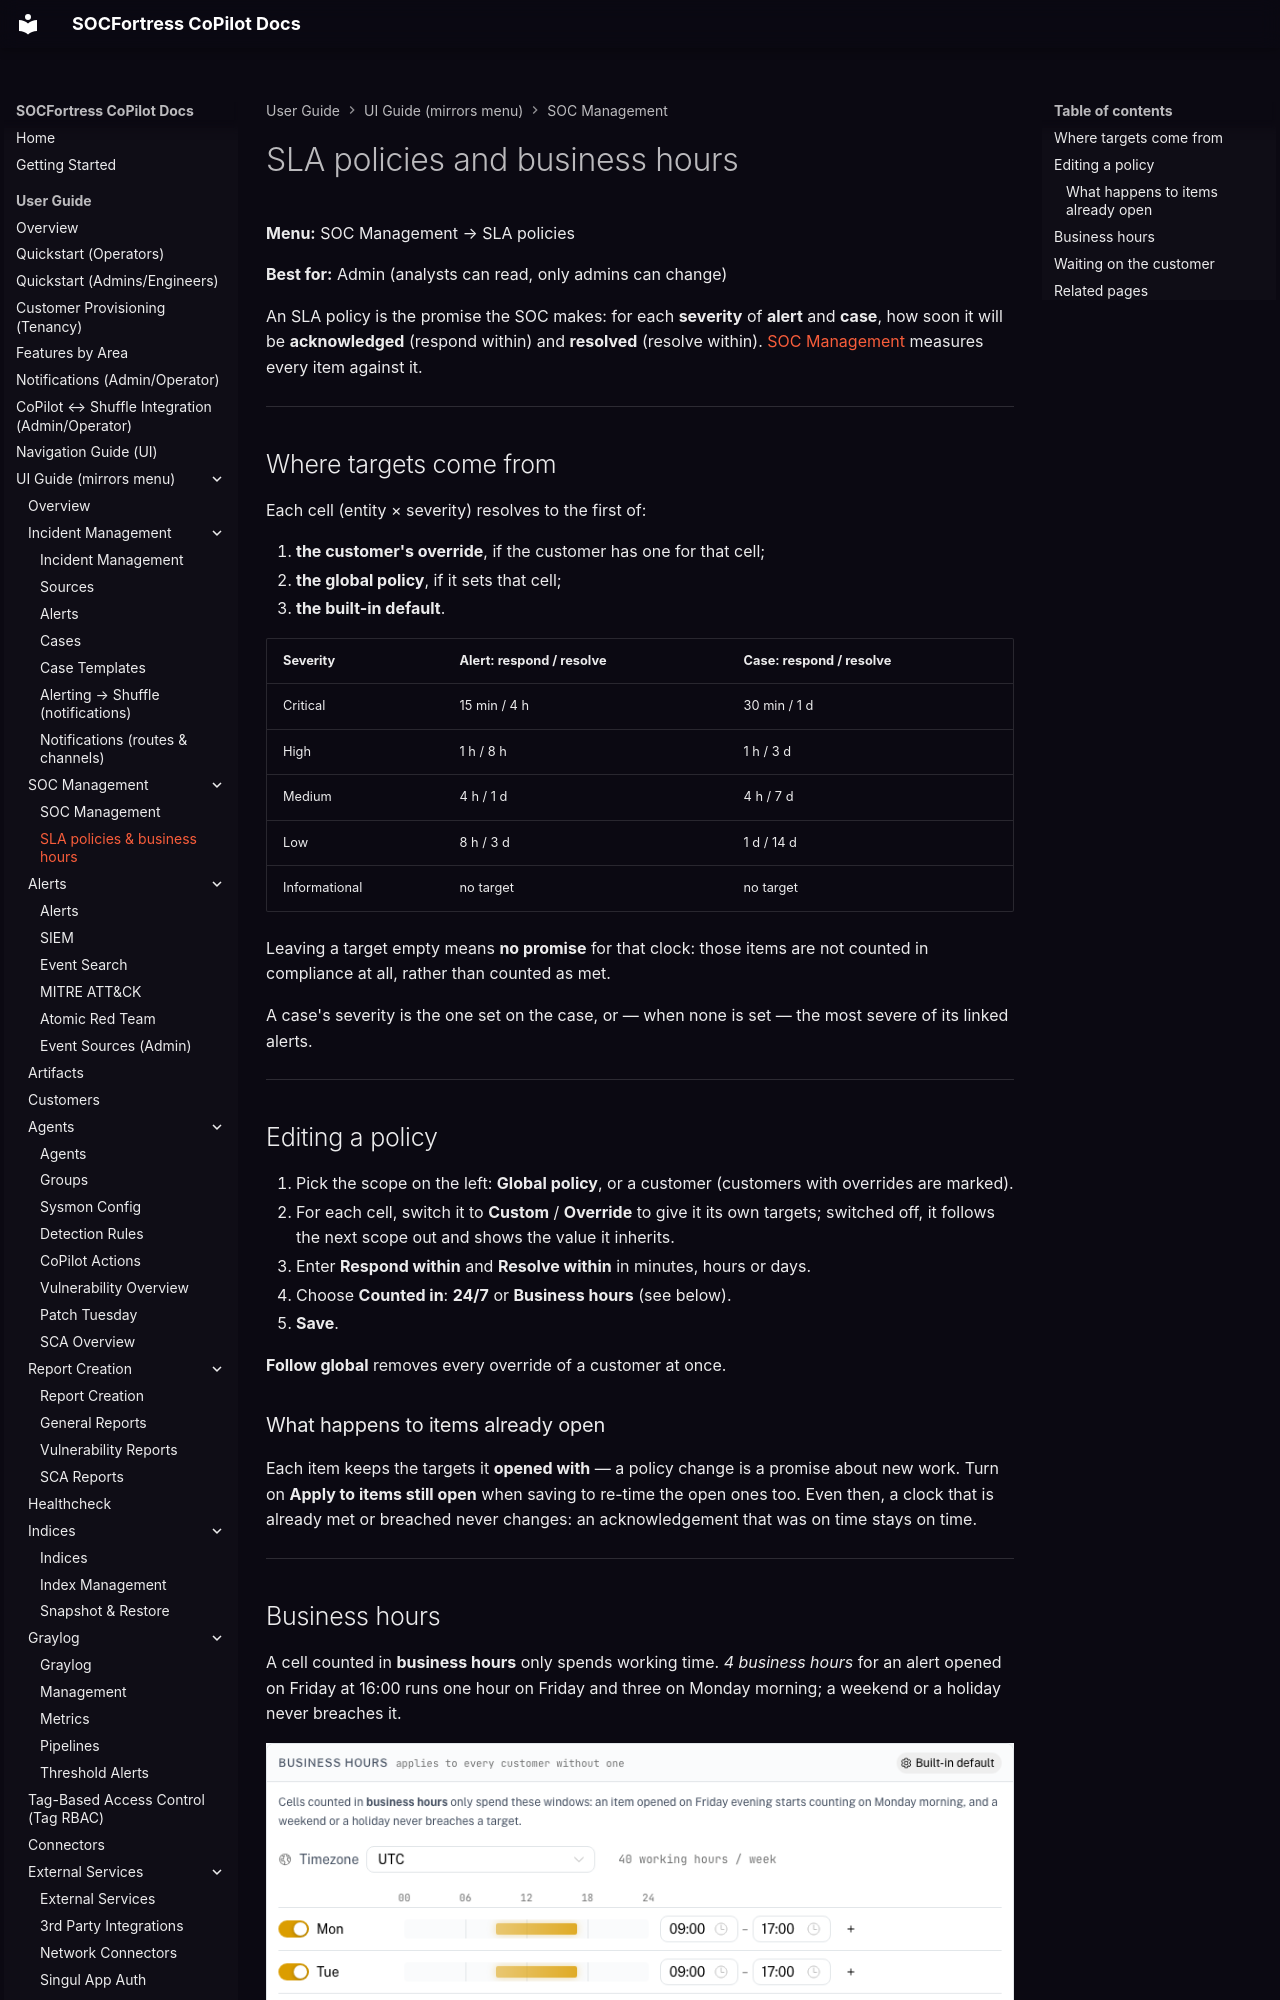

repository: socfortress/CoPilot · page: user/ui/sla-policies/index.html · generator: mkdocs

---
title: SLA policies and business hours
description: Set the response and resolution targets per severity, globally or per customer, counted 24/7 or in business hours.
---

# SLA policies and business hours

**Menu:** SOC Management → SLA policies

**Best for:** Admin (analysts can read, only admins can change)

An SLA policy is the promise the SOC makes: for each **severity** of **alert** and **case**, how soon it will be **acknowledged** (respond within) and **resolved** (resolve within). [SOC Management](./soc-management.md) measures every item against it.

---

## Where targets come from

Each cell (entity × severity) resolves to the first of:

1. **the customer's override**, if the customer has one for that cell;
2. **the global policy**, if it sets that cell;
3. **the built-in default**.

| Severity | Alert: respond / resolve | Case: respond / resolve |
|---|---|---|
| Critical | 15 min / 4 h | 30 min / 1 d |
| High | 1 h / 8 h | 1 h / 3 d |
| Medium | 4 h / 1 d | 4 h / 7 d |
| Low | 8 h / 3 d | 1 d / 14 d |
| Informational | no target | no target |

Leaving a target empty means **no promise** for that clock: those items are not counted in compliance at all, rather than counted as met.

A case's severity is the one set on the case, or — when none is set — the most severe of its linked alerts.

---

## Editing a policy

1. Pick the scope on the left: **Global policy**, or a customer (customers with overrides are marked).
2. For each cell, switch it to **Custom** / **Override** to give it its own targets; switched off, it follows the next scope out and shows the value it inherits.
3. Enter **Respond within** and **Resolve within** in minutes, hours or days.
4. Choose **Counted in**: **24/7** or **Business hours** (see below).
5. **Save**.

**Follow global** removes every override of a customer at once.

### What happens to items already open

Each item keeps the targets it **opened with** — a policy change is a promise about new work. Turn on **Apply to items still open** when saving to re-time the open ones too. Even then, a clock that is already met or breached never changes: an acknowledgement that was on time stays on time.

---
